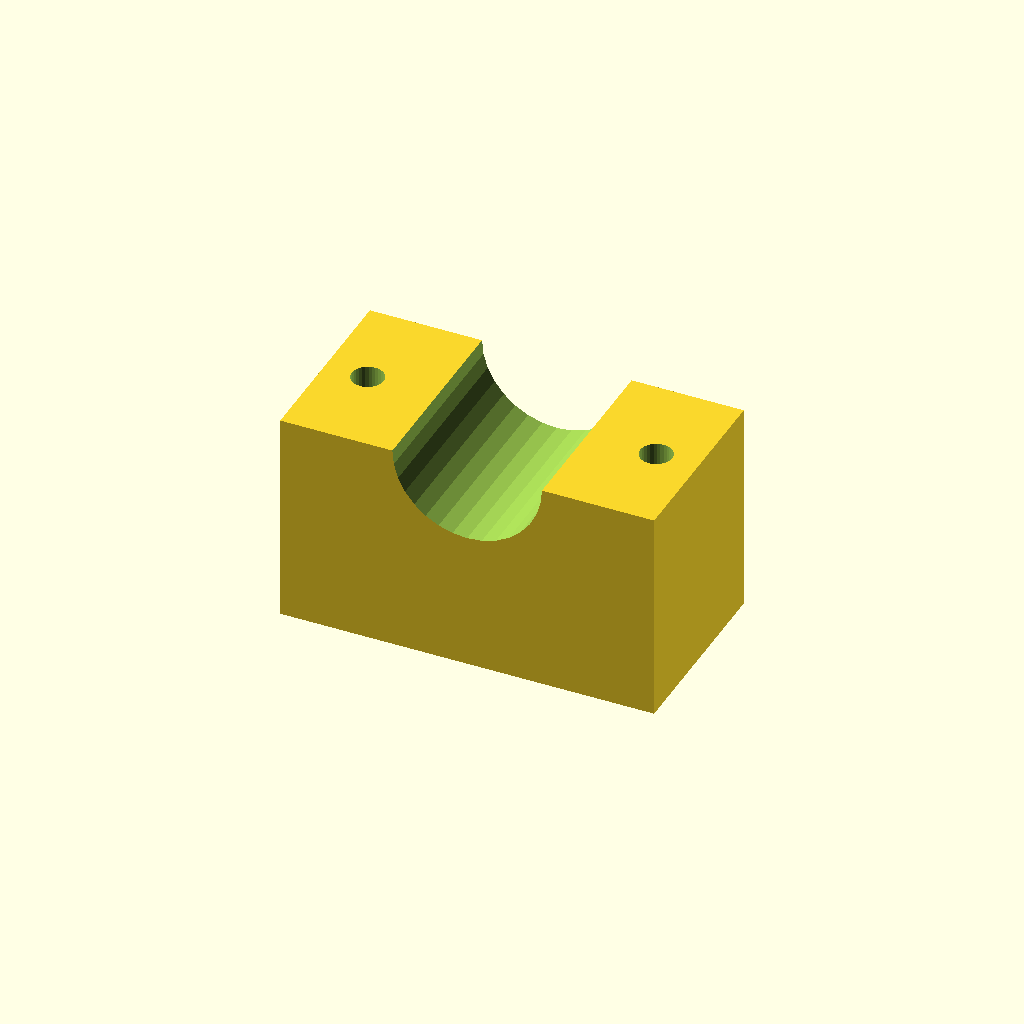
Cell 1 — every parameter at its default value.
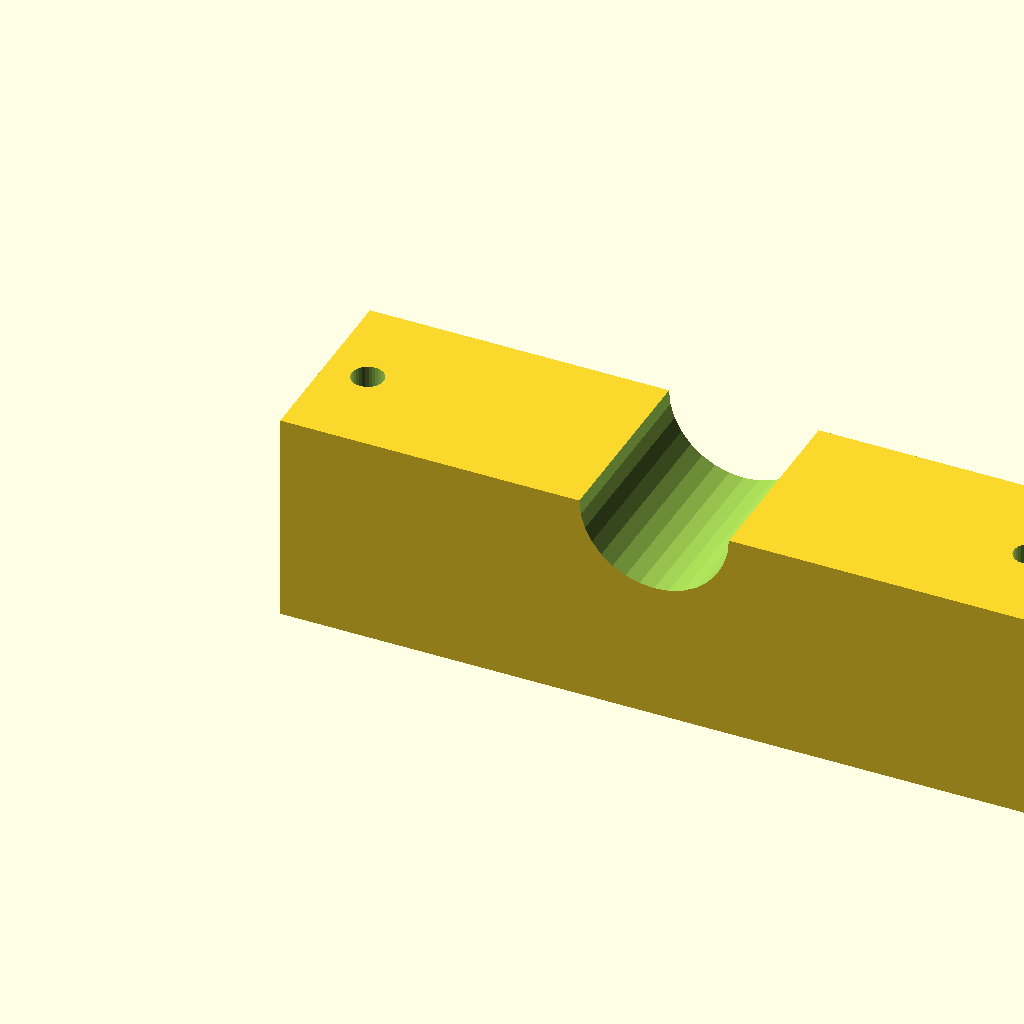
Cell 2: the same model with blk_l = 140.
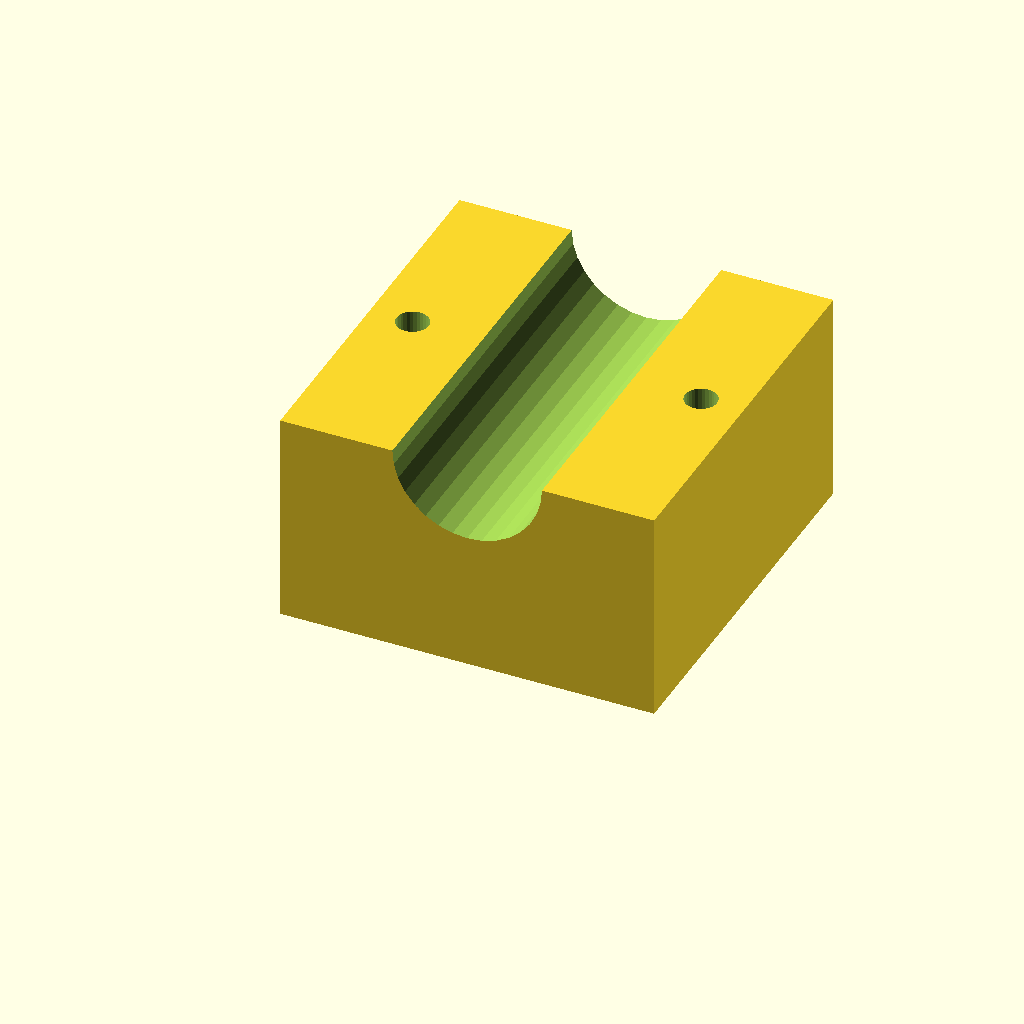
Cell 3 — blk_w set to 72, the other parameters unchanged.
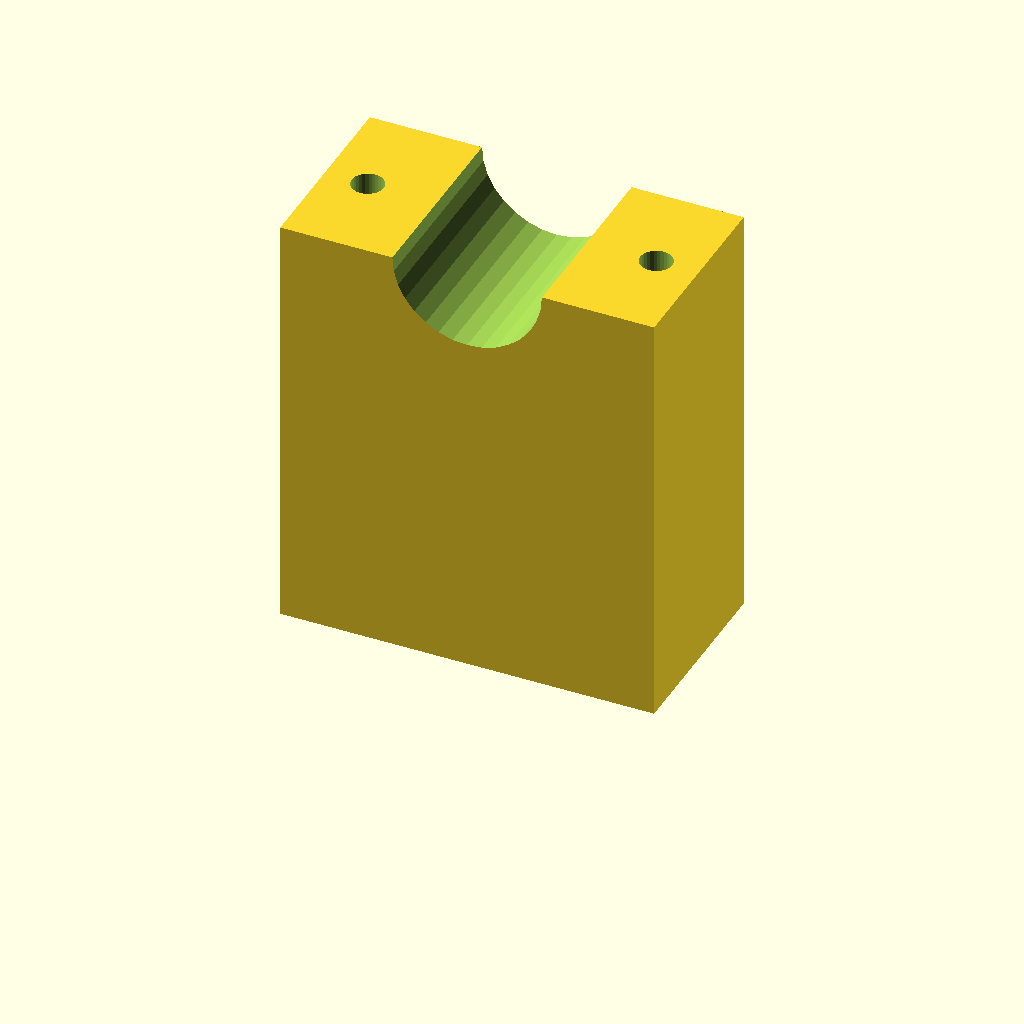
Cell 4 — blk_h set to 80, the other parameters unchanged.
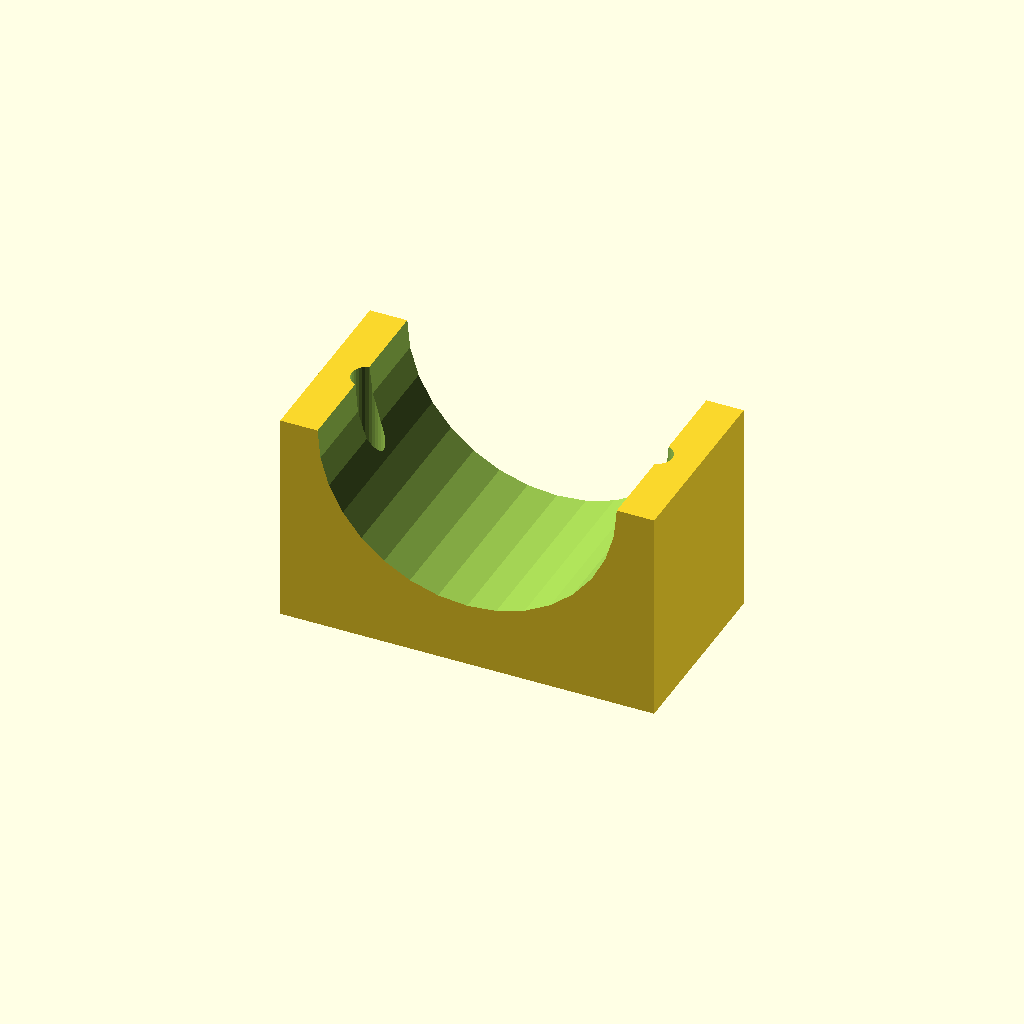
Cell 5: clamp_r = 28 (everything else at default).
All cells are drawn from one camera (rotation 55°, 0°, 25°, orthographic, colour scheme Cornfield), so only the parameter changes between them.
The OpenSCAD source (optional_data/data/solid3/saddleclamp/part_0030.scad):
$fn = 32;

// ----------------------------------------------------------------------
// Saddle clamp: plain shaft clamp
// ----------------------------------------------------------------------

// --- parameters (mm) ---
blk_l = 70;               // block length, X
blk_w = 36;               // block width, Y
blk_h = 40;               // block height
clamp_r = 14;             // shaft groove radius
hole_r = 3;               // bolt hole radius
hole_m = 8;               // bolt hole margin from the ends

saw_depth = clamp_r + 3;  // saw kerf depth

difference() {
  cube([blk_l, blk_w, blk_h]);
  translate([blk_l / 2, -1, blk_h])
    rotate([-90, 0, 0])
      cylinder(h = blk_w + 2, r = clamp_r);
  for (sx = [0, 1])
    translate([sx ? blk_l - hole_m : hole_m, blk_w / 2, -1])
      cylinder(r = hole_r, h = blk_h + 2);
}
Parameter table extracted from the source (name, type, default, range or options):
blk_l: number, default 70
blk_w: number, default 36
blk_h: number, default 40
clamp_r: number, default 14
hole_r: number, default 3
hole_m: number, default 8
